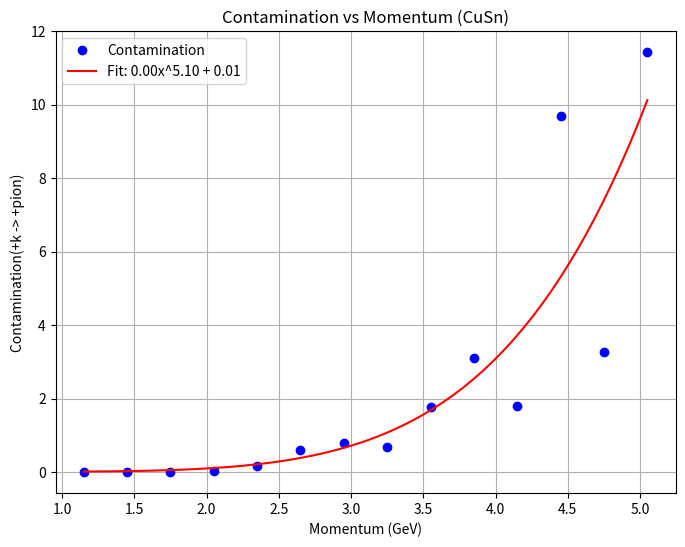

Recreate this plot in Python.
import matplotlib.pyplot as plt
import numpy as np
from scipy.optimize import curve_fit

# Data: momentum bins (lower edges) and yields
bin_edges = [1.0, 1.3, 1.6, 1.9, 2.2, 2.5, 2.8, 3.1, 3.4, 3.7, 4.0, 4.3, 4.6, 4.9, 5.2]
yields = [0.000, 0.0000, 0.0013, 0.0239, 0.1700, 0.5987, 0.7892, 0.6832, 1.7735, 3.1190, 1.8090, 9.6823, 3.2725, 11.4314]

# Calculate bin centers
bin_centers = [(bin_edges[i] + bin_edges[i+1]) / 2 for i in range(len(bin_edges) - 1)]

# Define the power law with offset function: y = a * x^b + c
def power_law(x, a, b, c):
    return a * np.power(x, b) + c

# Fit the power law to the data
popt, pcov = curve_fit(power_law, bin_centers, yields, p0=[1.0, 2.0, 0.0])  # Initial guess: a=1, b=2, c=0
a, b, c = popt

# Generate points for the smooth fit curve
fit_x = np.linspace(min(bin_centers), max(bin_centers), 100)
fit_y = power_law(fit_x, a, b, c)

# Plot as data points and fit
plt.figure(figsize=(8, 6))
plt.plot(bin_centers, yields, 'bo', label='Contamination')  # Blue circles, no line
plt.plot(fit_x, fit_y, 'r-', label=f'Fit: {a:.2f}x^{b:.2f} + {c:.2f}')  # Red line for the fit
plt.xlabel('Momentum (GeV)')
plt.ylabel('Contamination(+k -> +pion)')
plt.title('Contamination vs Momentum (CuSn)')
plt.grid(True)
plt.legend()

# Save the plot
plt.savefig('contamination_yield.png')
plt.close()
